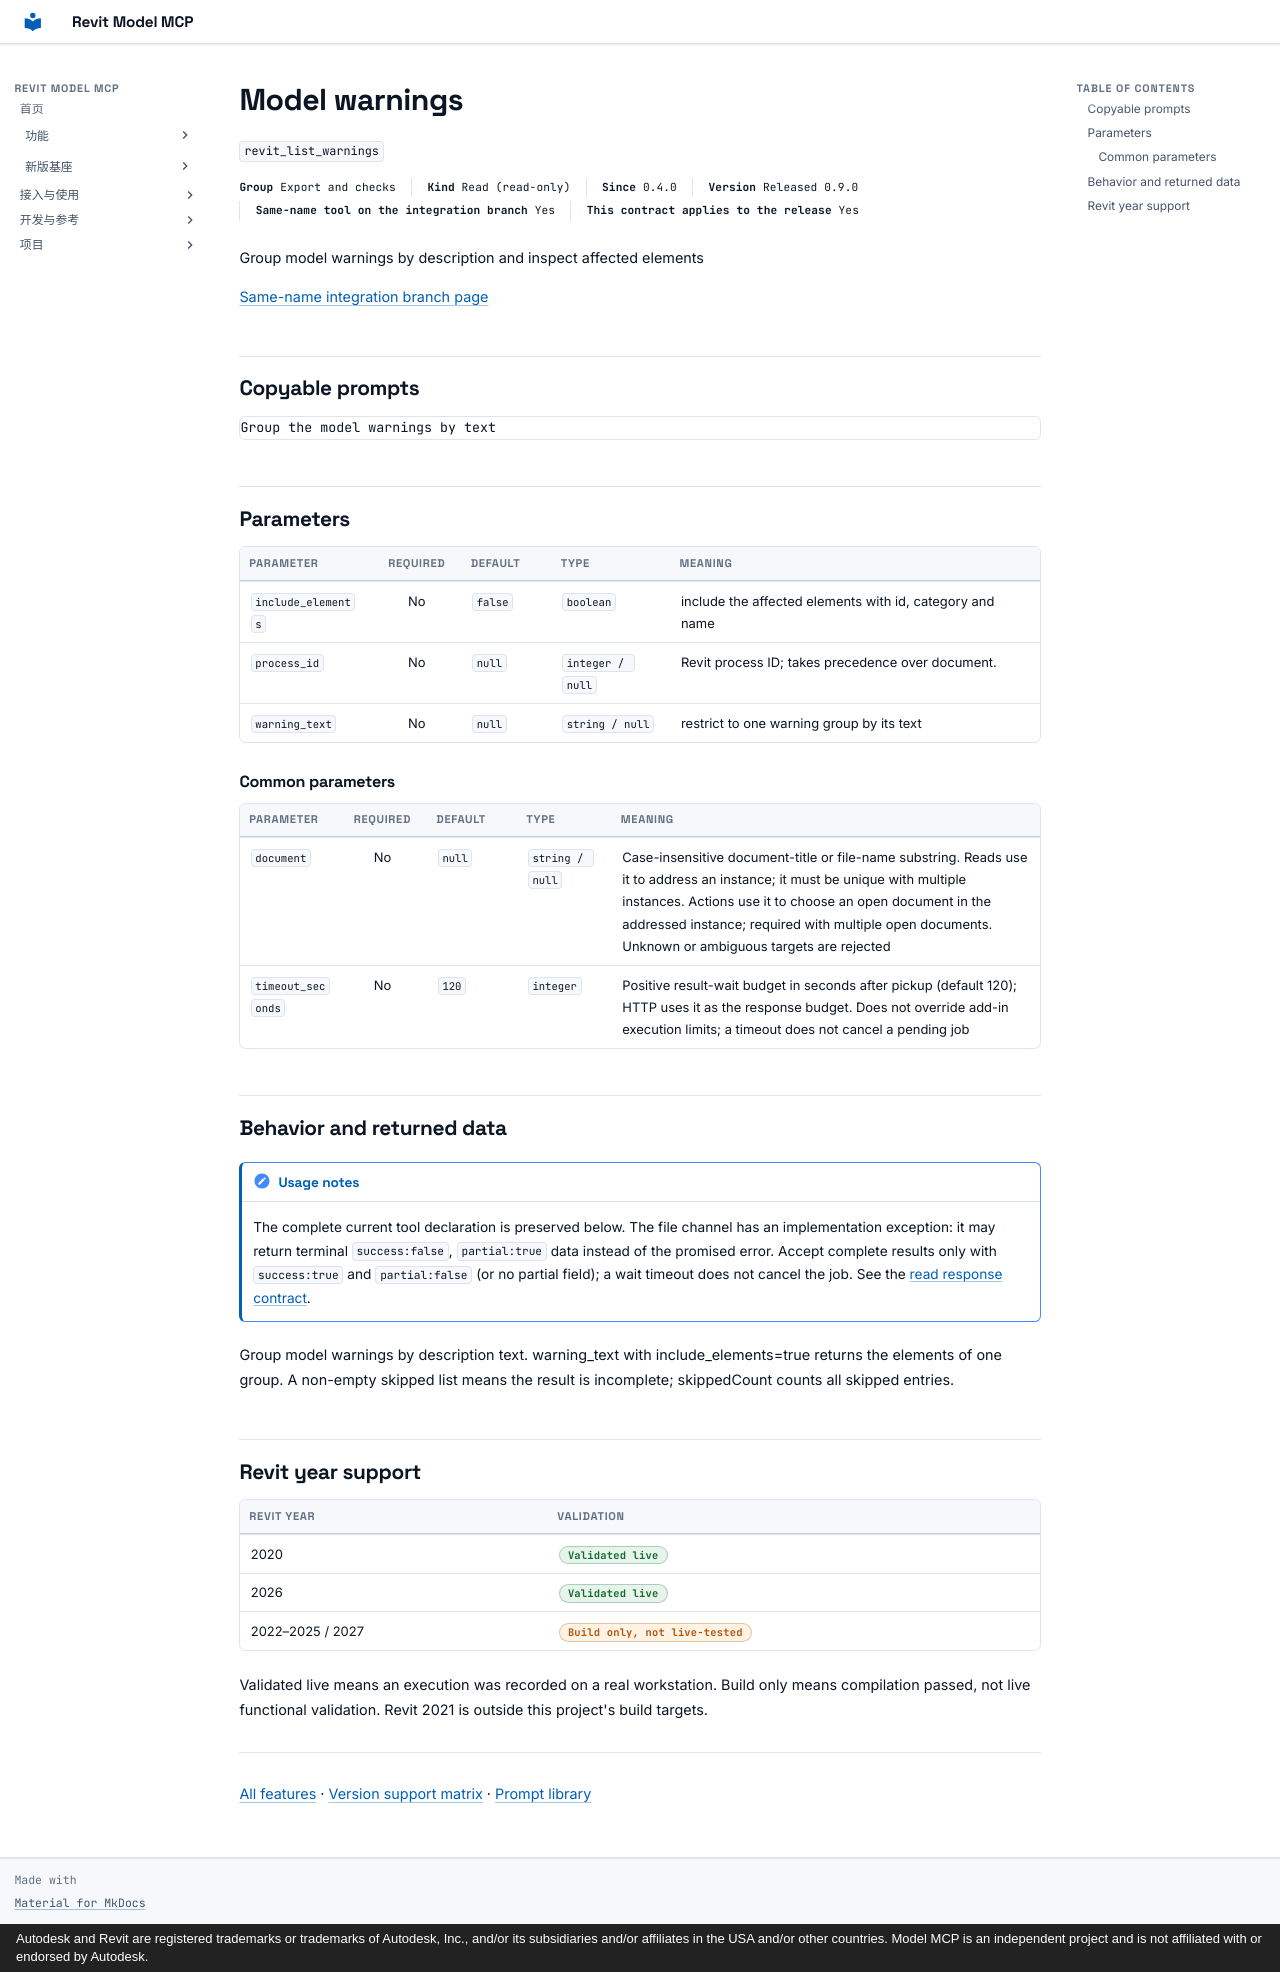

repository: vibe-bimer/revit-model-mcp · page: features/revit_list_warnings.en/index.html · generator: mkdocs · copyright: Autodesk and Revit are registered trademarks or trademarks of Autodesk, Inc., and/or its subsidiaries and/or affiliates in the USA and/or other countries. Model MCP is an independent project and is not affiliated with or endorsed by Autodesk.

---
description: "Group model warnings by description and inspect affected elements"
---

# Model warnings

`revit_list_warnings`

<p class="facts"><span><b>Group</b> Export and checks</span><span><b>Kind</b> Read (read-only)</span><span><b>Since</b> 0.4.0</span><span><b>Version</b> Released 0.9.0</span><span><b>Same-name tool on the integration branch</b> Yes</span><span><b>This contract applies to the release</b> Yes</span></p>

Group model warnings by description and inspect affected elements

[Same-name integration branch page](../platform/revit_list_warnings.md)

## Copyable prompts {#prompts}

```text
Group the model warnings by text
```

## Parameters {#parameters}

<div class="rmc-tablewrap" markdown="1">

| Parameter {scope=col} | Required {scope=col} | Default {scope=col} | Type {scope=col} | Meaning {scope=col} |
| --- | :--: | --- | --- | --- |
| `include_elements` | No | `false` | `boolean` | include the affected elements with id, category and name |
| `process_id` | No | `null` | `integer / null` | Revit process ID; takes precedence over document. |
| `warning_text` | No | `null` | `string / null` | restrict to one warning group by its text |

</div>

### Common parameters {#common-parameters}

<div class="rmc-tablewrap" markdown="1">

| Parameter {scope=col} | Required {scope=col} | Default {scope=col} | Type {scope=col} | Meaning {scope=col} |
| --- | :--: | --- | --- | --- |
| `document` | No | `null` | `string / null` | Case-insensitive document-title or file-name substring. Reads use it to address an instance; it must be unique with multiple instances. Actions use it to choose an open document in the addressed instance; required with multiple open documents. Unknown or ambiguous targets are rejected |
| `timeout_seconds` | No | `120` | `integer` | Positive result-wait budget in seconds after pickup (default 120); HTTP uses it as the response budget. Does not override add-in execution limits; a timeout does not cancel a pending job |

</div>

## Behavior and returned data {#contract}

!!! note "Usage notes"
    The complete current tool declaration is preserved below. The file channel has an implementation exception: it may return terminal `success:false`, `partial:true` data instead of the promised error. Accept complete results only with `success:true` and `partial:false` (or no partial field); a wait timeout does not cancel the job. See the [read response contract](../tools.md).

Group model warnings by description text. warning_text with include_elements=true returns the elements of one group. A non-empty skipped list means the result is incomplete; skippedCount counts all skipped entries.

## Revit year support {#year-support}

| Revit year | Validation |
| --- | --- |
| 2020 | <span class="state ok">Validated live</span> |
| 2026 | <span class="state ok">Validated live</span> |
| 2022–2025 / 2027 | <span class="state part">Build only, not live-tested</span> |

Validated live means an execution was recorded on a real workstation. Build only means compilation passed, not live functional validation. Revit 2021 is outside this project's build targets.

---

[All features](index.md) · [Version support matrix](matrix.md) · [Prompt library](prompts.md)
